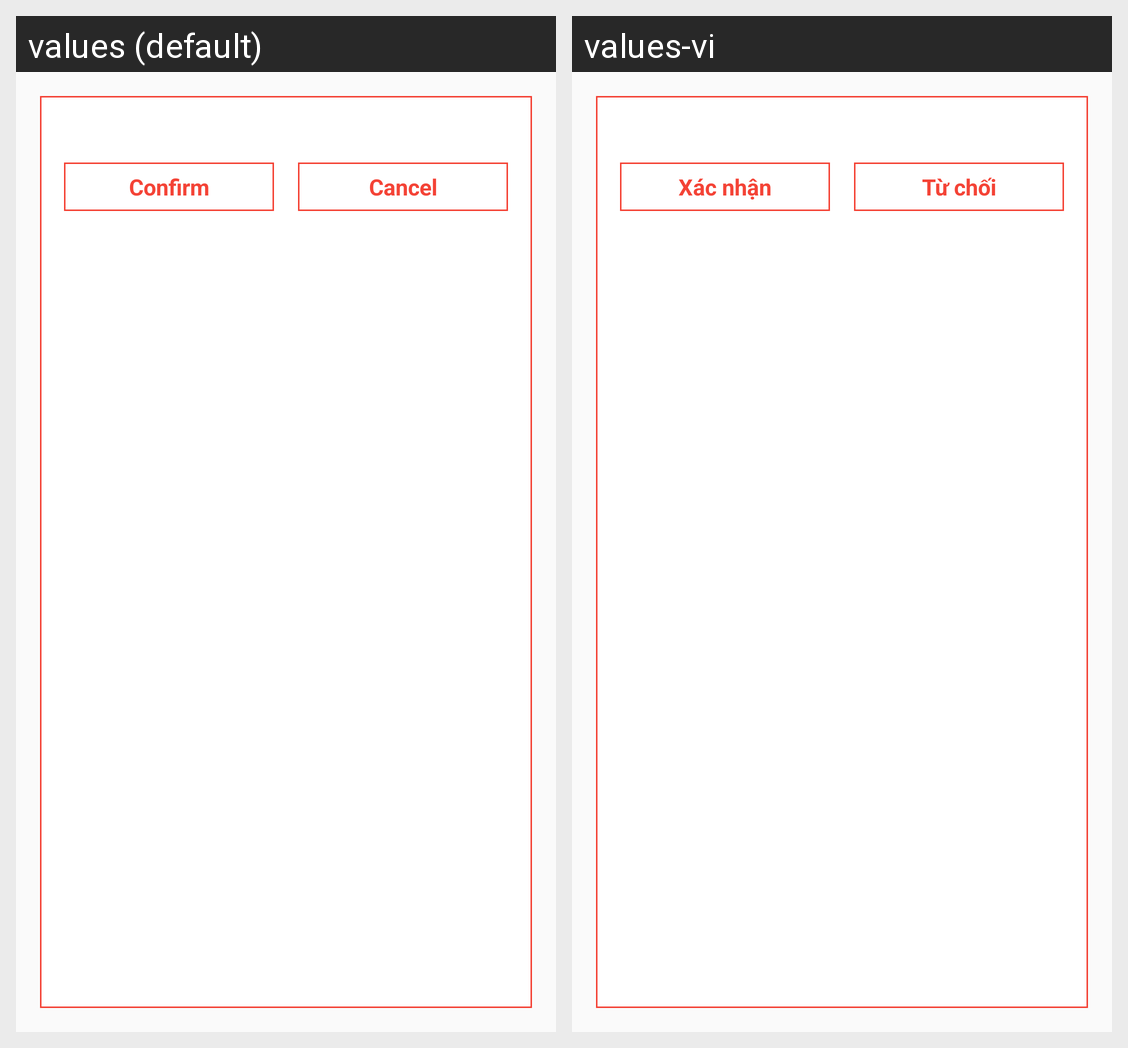

This grid shows one Android layout under two languages. Give, for every string resource on the screen, its name, the default text and each shown locale's text.
Android screen res/layout/dialog_ask.xml rendered under 2 locales, left to right: values (default), values-vi. Device: Nexus 5 (rendered at 1080×1920; each locale shown at half size, 540×960, under a caption strip naming it); theme AppTheme.
Strings drawn on this screen, with the default value and each locale's value (text and hints the layout hard-codes, and strings that could not be matched under every locale, appear in the picture but are not listed):

confirm
  values: Confirm
  values-vi: Xác nhận

cancel
  values: Cancel
  values-vi: Từ chối
